The GitHub repository Standthereandheremecry/CNN-3-fruit-recognition--TensorFlow contains a labelled image folder "CNN-3-fruit-recognition--TensorFlow" with 3 categories: apple, mango, orange. Examples follow, each with its label.

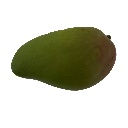
Label: mango

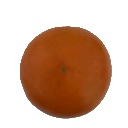
Label: orange

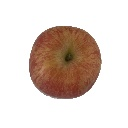
Label: apple

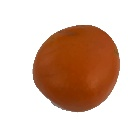
Label: orange

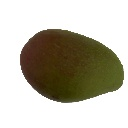
Label: mango

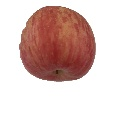
Label: apple
